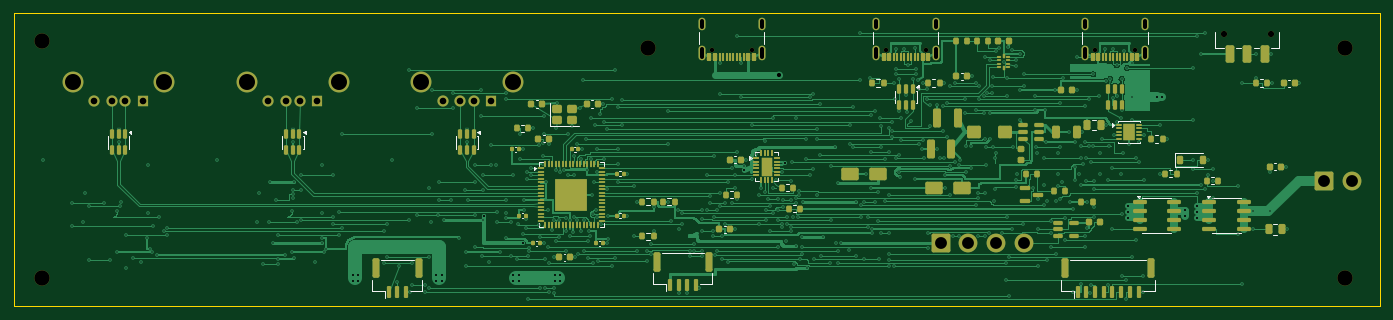
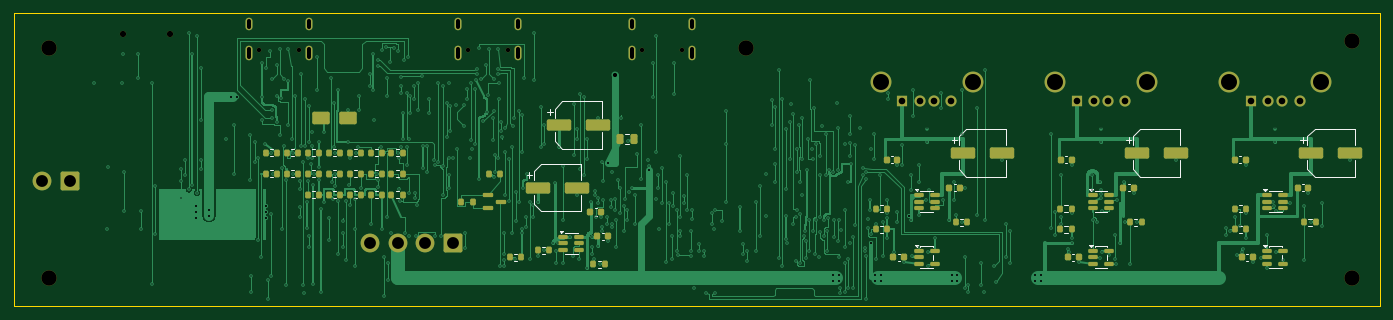
Circuit board: 11 layer files. Board 196.0 x 42.0 mm.
- bottom_copper: usb-io-B_Cu.gbl (117574 bytes)
- bottom_mask: usb-io-B_Mask.gbs (8361 bytes)
- paste: usb-io-B_Paste.gbp (6478 bytes)
- bottom_silk: usb-io-B_Silkscreen.gbo (19334 bytes)
- outline: usb-io-Edge_Cuts.gm1 (612 bytes)
- top_copper: usb-io-F_Cu.gtl (158740 bytes)
- top_mask: usb-io-F_Mask.gts (15851 bytes)
- paste: usb-io-F_Paste.gtp (15002 bytes)
- top_silk: usb-io-F_Silkscreen.gto (25938 bytes)
- drill: usb-io-NPTH.drl (632 bytes)
- drill: usb-io-PTH.drl (11343 bytes)

=== bottom_copper: usb-io-B_Cu.gbl (117574 bytes, source omitted) ===
=== bottom_mask: usb-io-B_Mask.gbs (8361 bytes, source omitted) ===
=== paste: usb-io-B_Paste.gbp (6478 bytes, source omitted) ===
=== bottom_silk: usb-io-B_Silkscreen.gbo (19334 bytes, source omitted) ===
=== outline: usb-io-Edge_Cuts.gm1 ===
%TF.GenerationSoftware,KiCad,Pcbnew,9.0.7*%
%TF.CreationDate,2026-09-21T04:08:23-04:00*%
%TF.ProjectId,usb-io,7573622d-696f-42e6-9b69-6361645f7063,G*%
%TF.SameCoordinates,Original*%
%TF.FileFunction,Profile,NP*%
%FSLAX46Y46*%
G04 Gerber Fmt 4.6, Leading zero omitted, Abs format (unit mm)*
G04 Created by KiCad (PCBNEW 9.0.7) date 2026-09-21 04:08:23*
%MOMM*%
%LPD*%
G01*
G04 APERTURE LIST*
%TA.AperFunction,Profile*%
%ADD10C,0.050000*%
%TD*%
G04 APERTURE END LIST*
D10*
X0Y0D02*
X196000000Y0D01*
X196000000Y0D02*
X196000000Y-42000000D01*
X0Y-42000000D02*
X0Y0D01*
X196000000Y-42000000D02*
X0Y-42000000D01*
M02*

=== top_copper: usb-io-F_Cu.gtl (158740 bytes, source omitted) ===
=== top_mask: usb-io-F_Mask.gts (15851 bytes, source omitted) ===
=== paste: usb-io-F_Paste.gtp (15002 bytes, source omitted) ===
=== top_silk: usb-io-F_Silkscreen.gto (25938 bytes, source omitted) ===
=== drill: usb-io-NPTH.drl ===
M48
; DRILL file {KiCad 9.0.7} date 2026-09-21T04:08:24-0400
; FORMAT={-:-/ absolute / metric / decimal}
; #@! TF.CreationDate,2026-09-21T04:08:24-04:00
; #@! TF.GenerationSoftware,Kicad,Pcbnew,9.0.7
; #@! TF.FileFunction,NonPlated,1,4,NPTH
FMAT,2
METRIC
; #@! TA.AperFunction,NonPlated,NPTH,ComponentDrill
T1C0.650
; #@! TA.AperFunction,NonPlated,NPTH,ComponentDrill
T2C0.900
; #@! TA.AperFunction,NonPlated,NPTH,ComponentDrill
T3C2.200
%
G90
G05
T1
X100.11Y-5.205
X105.89Y-5.205
X125.11Y-5.205
X130.89Y-5.205
X155.11Y-5.205
X160.89Y-5.205
T2
X173.6Y-3.0
X180.4Y-3.0
T3
X4.0Y-4.0
X4.0Y-38.0
X91.0Y-5.0
X191.0Y-5.0
X191.0Y-38.0
M30

=== drill: usb-io-PTH.drl (11343 bytes, source omitted) ===
